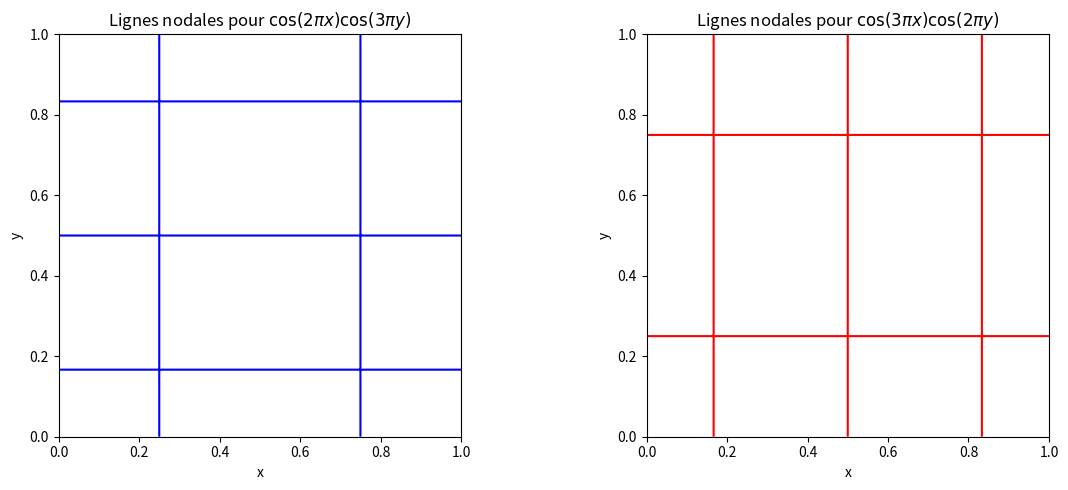
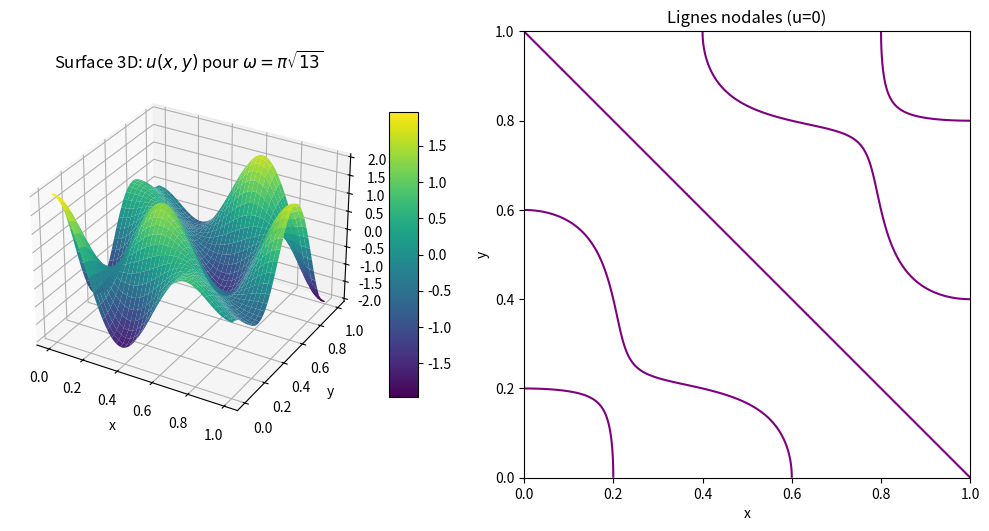

Source code (Python) for these figures, in order:
import numpy as np
import matplotlib.pyplot as plt

# Grille spatiale
n = 200
x = np.linspace(0, 1, n+1)
y = np.linspace(0, 1, n+1)
X, Y = np.meshgrid(x, y)
m1, n1 = 2, 3
m2, n2 = 3, 2

# Modes propres
U_1 = np.cos(m1 * np.pi * X) * np.cos(m2 * np.pi * Y)
U_2 = np.cos(m2 * np.pi * X) * np.cos(n2 * np.pi * Y)

# Tracé des lignes nodales
fig, axs = plt.subplots(1, 2, figsize=(12, 5))

# Mode (2,3)
axs[0].contour(X, Y, U_1, levels=[0], colors='blue')
axs[0].set_title(r"Lignes nodales pour $\cos(2\pi x) \cos(3\pi y)$")
axs[0].set_xlabel("x")
axs[0].set_ylabel("y")
axs[0].set_aspect('equal')

# Mode (3,2)
axs[1].contour(X, Y, U_2, levels=[0], colors='red')
axs[1].set_title(r"Lignes nodales pour $\cos(3\pi x) \cos(2\pi y)$")
axs[1].set_xlabel("x")
axs[1].set_ylabel("y")
axs[1].set_aspect('equal')

plt.tight_layout()
plt.show()

# Superposition

# Modes propres
m1, n1 = 2, 3
m2, n2 = 3, 2

# Combinaison linéaire avec A = B = 1
U = np.cos(m1 * np.pi * X) * np.cos(n1 * np.pi * Y) + \
    np.cos(m2 * np.pi * X) * np.cos(n2 * np.pi * Y)

# --- Tracé 3D ---
fig1 = plt.figure(figsize=(10,6))
ax = fig1.add_subplot(121, projection='3d')
surf = ax.plot_surface(X, Y, U, cmap='viridis')
ax.set_title(r"Surface 3D: $u(x,y)$ pour $\omega = \pi \sqrt{13}$")
ax.set_xlabel("x")
ax.set_ylabel("y")
ax.set_zlabel("Amplitude")
fig1.colorbar(surf, ax=ax, shrink=0.5, aspect=10)

# --- Tracé des lignes nodales ---
ax2 = fig1.add_subplot(122)
contours = ax2.contour(X, Y, U, levels=[0], colors='purple')
ax2.set_title("Lignes nodales (u=0)")
ax2.set_xlabel("x")
ax2.set_ylabel("y")
ax2.set_aspect('equal')

plt.tight_layout()
plt.show()